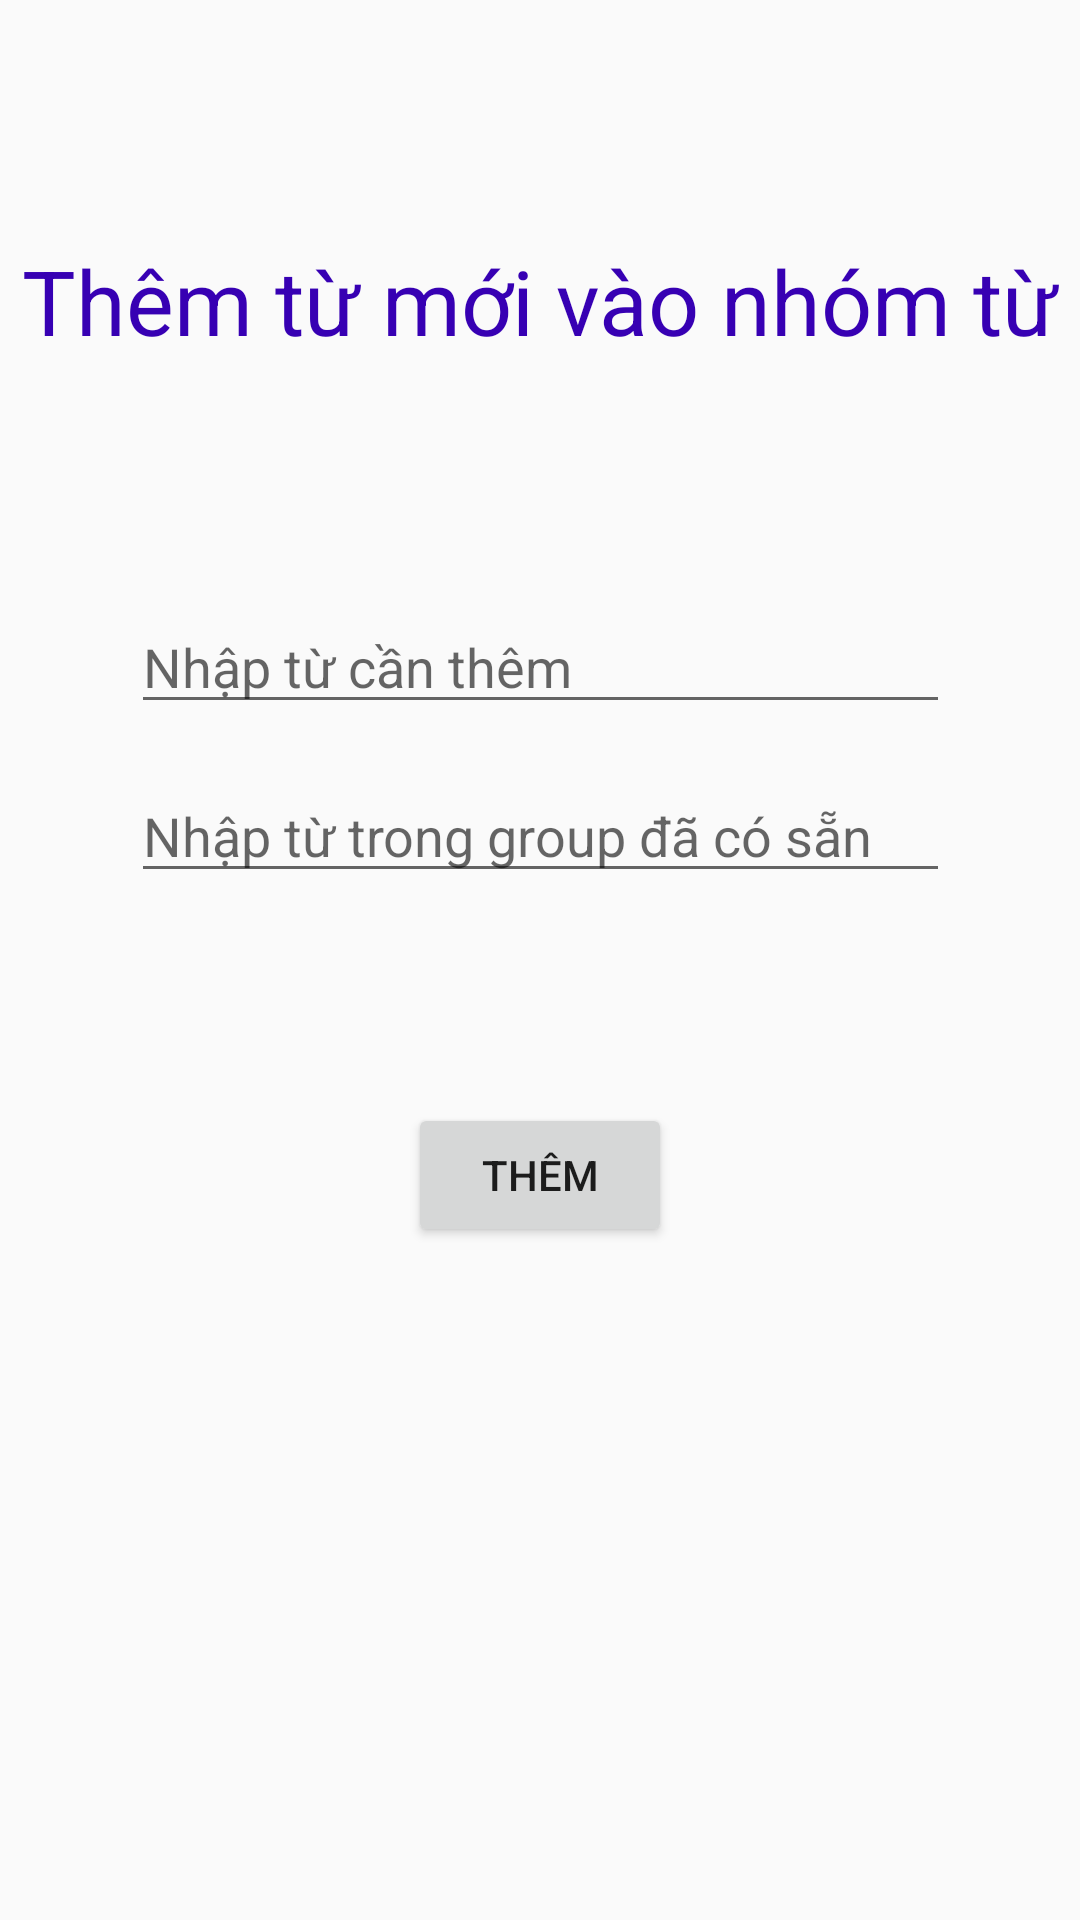

Layout XML and referenced resources for this Android screen:
<!-- AndroidManifest.xml: application theme Theme.TDict -->
<!-- res/layout/activity_add_to_group.xml -->
<?xml version="1.0" encoding="utf-8"?>
<android.support.constraint.ConstraintLayout xmlns:android="http://schemas.android.com/apk/res/android"
    xmlns:app="http://schemas.android.com/apk/res-auto"
    xmlns:tools="http://schemas.android.com/tools"
    android:layout_width="match_parent"
    android:layout_height="match_parent"
    tools:context=".Add">

    <EditText
        android:id="@+id/edtWord2"
        android:layout_width="wrap_content"
        android:layout_height="wrap_content"
        android:layout_marginTop="200dp"
        android:ems="13"
        android:hint="Nhập từ cần thêm"
        android:inputType="textPersonName"
        app:layout_constraintEnd_toEndOf="parent"
        app:layout_constraintStart_toStartOf="parent"
        app:layout_constraintTop_toTopOf="parent"
        tools:ignore="TouchTargetSizeCheck" />

    <EditText
        android:id="@+id/edtGroup2"
        android:layout_width="wrap_content"
        android:layout_height="wrap_content"
        android:ems="13"
        android:hint="Nhập từ trong group đã có sẵn"
        android:layout_marginTop="15dp"
        android:inputType="textPersonName"
        app:layout_constraintEnd_toEndOf="parent"
        app:layout_constraintStart_toStartOf="parent"
        app:layout_constraintTop_toBottomOf="@+id/edtWord2"
        tools:ignore="TouchTargetSizeCheck" />

    <TextView
        android:id="@+id/txtAdd2"
        android:layout_width="wrap_content"
        android:layout_height="wrap_content"
        android:layout_marginTop="20dp"
        android:text="Từ đã được thêm thành công"
        android:visibility="invisible"
        android:textColor="@color/teal_700"
        app:layout_constraintEnd_toEndOf="parent"
        app:layout_constraintStart_toStartOf="parent"
        app:layout_constraintTop_toBottomOf="@+id/btnAdd2"
        />

    <Button
        android:layout_width="wrap_content"
        android:layout_height="wrap_content"
        android:text="Thêm"
        android:id="@+id/btnAdd2"
        android:layout_marginTop="70dp"
        app:layout_constraintEnd_toEndOf="parent"
        app:layout_constraintStart_toStartOf="parent"
        app:layout_constraintTop_toBottomOf="@+id/edtGroup2" />

    <TextView
        android:id="@+id/txtlabel2"
        android:layout_width="wrap_content"
        android:layout_height="wrap_content"
        android:text="Thêm từ mới vào nhóm từ"
        android:textSize="30dp"
        android:textColor="@color/purple_700"
        app:layout_constraintBottom_toTopOf="@+id/edtWord2"
        app:layout_constraintEnd_toEndOf="parent"
        app:layout_constraintStart_toStartOf="parent"
        app:layout_constraintTop_toTopOf="parent" />

</android.support.constraint.ConstraintLayout>
<!-- resources referenced by this layout -->
<resources>
  <color name="purple_700">#FF3700B3</color>
  <color name="teal_700">#FF018786</color>
  <style name="Theme.TDict" parent="Theme.AppCompat.Light.NoActionBar">
          
          <item name="colorPrimary">@color/purple_500</item>
          <item name="colorPrimaryDark">@color/purple_700</item>
          <item name="colorAccent">@color/teal_200</item>
          
      </style>
  <color name="purple_500">#FF6200EE</color>
  <color name="teal_200">#FF03DAC5</color>
</resources>
